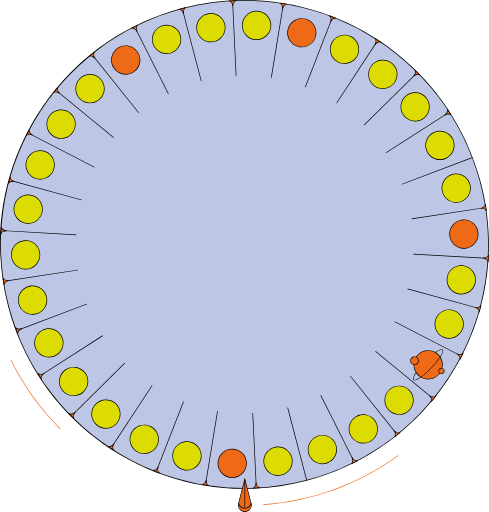
t = 0.00 s
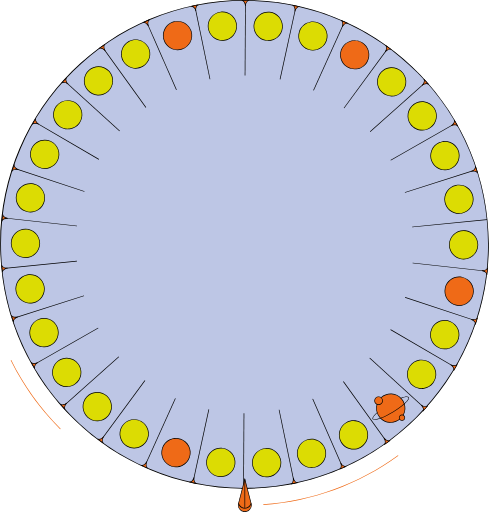
t = 1.67 s
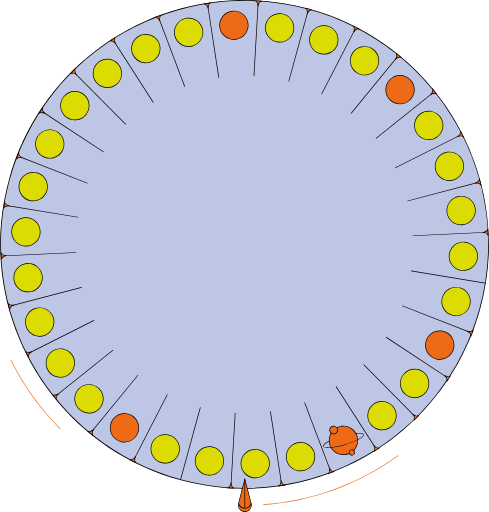
t = 3.33 s
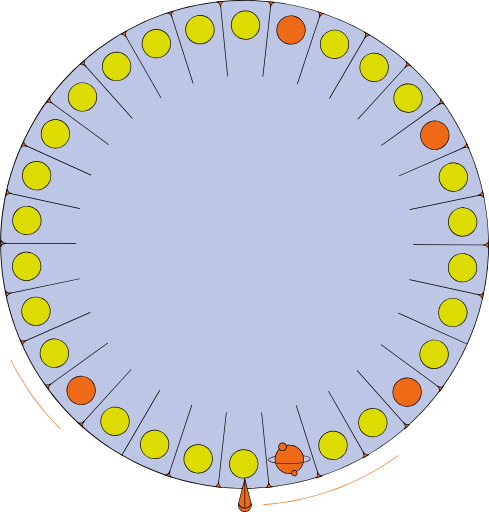
t = 5.00 s
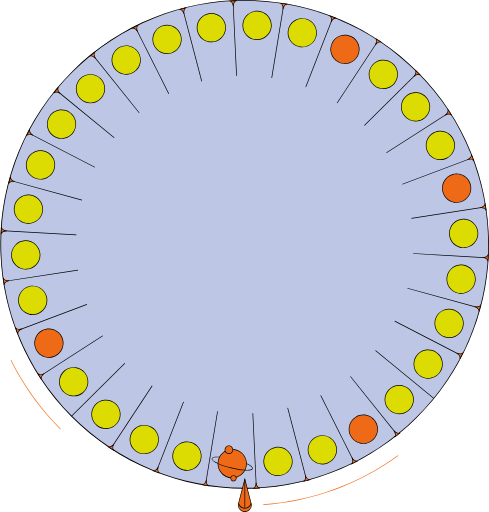
t = 6.67 s
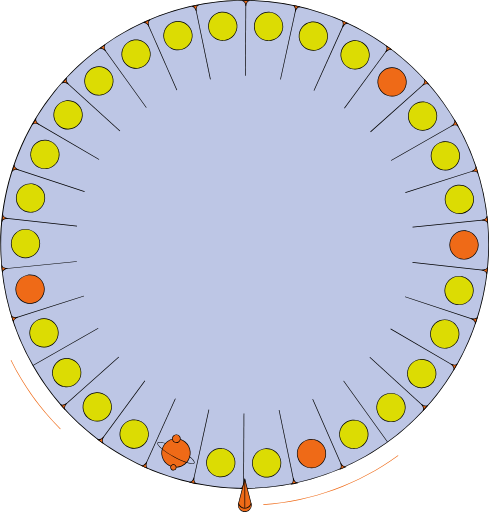
t = 8.33 s

The animated SVG that drew these frames (rendered in a browser with its animation timeline set to each time). Animation: 1 SMIL element (animateTransform=1); frames cover the first 8.33 s, repeats indefinitely.

<?xml version="1.0" encoding="UTF-8"?>
<svg id="Layer_2" data-name="Layer 2" xmlns="http://www.w3.org/2000/svg" viewBox="0 0 719.64 753.76">
  <defs>
    <style>
      .cls-1 {
        fill: #ef6a17;
      }

      .cls-2 {
        fill: #bdc6e5;
      }

      .cls-3 {
        fill: #dcdc03;
      }
    </style>
  </defs>
  <g id="Layer_1-2" data-name="Layer 1">
    <g id="anim-roulette">
      <g>
        <path class="cls-1" d="m360.3,710.91c0,2.71,1.84,8.11,5.44,8.11h-10.88c3.6,0,5.44-5.39,5.44-8.11"/>
        <path d="m365.74,719.52h-10.88v-1c3.19,0,4.94-5.02,4.94-7.61h1c0,2.58,1.74,7.61,4.94,7.61v1Zm-8.21-1h5.53c-1.32-1.07-2.24-2.84-2.77-4.57-.52,1.73-1.45,3.5-2.77,4.57Z"/>
      </g>
      <g id="rot-grup">
        <g>
          <path class="cls-2" d="m450.93,707.16c-46.89,12.3-94.79,15.05-142.37,8.17-45.95-6.64-89.67-21.94-129.94-45.48-40.27-23.53-75.06-54.11-103.41-90.88-29.35-38.07-50.46-81.15-62.77-128.05C.14,404.03-2.61,356.13,4.27,308.56c6.64-45.95,21.94-89.67,45.48-129.94,23.53-40.27,54.11-75.06,90.88-103.41,38.07-29.35,81.15-50.47,128.05-62.77C315.57.14,363.47-2.61,411.04,4.27c45.95,6.64,89.67,21.94,129.94,45.48,40.27,23.53,75.06,54.11,103.41,90.88,29.35,38.07,50.46,81.15,62.77,128.05,12.3,46.89,15.05,94.79,8.17,142.37-6.64,45.95-21.94,89.67-45.48,129.94-23.53,40.27-54.11,75.06-90.88,103.41-38.07,29.35-81.15,50.47-128.05,62.77Z"/>
          <path d="m268.83,13.02C315.64.74,363.46-2,410.96,4.86c45.88,6.63,89.52,21.91,129.72,45.4,40.2,23.49,74.94,54.02,103.23,90.73,29.3,38.01,50.38,81.02,62.66,127.83,12.28,46.82,15.03,94.63,8.16,142.13-6.63,45.88-21.91,89.52-45.4,129.72-23.49,40.2-54.02,74.94-90.73,103.23-38.01,29.3-81.02,50.38-127.83,62.66-46.81,12.28-94.63,15.03-142.13,8.16-45.88-6.63-89.52-21.91-129.72-45.4-40.2-23.49-74.94-54.02-103.23-90.73-29.3-38.01-50.38-81.02-62.66-127.83C.74,403.96-2,356.14,4.86,308.64c6.63-45.88,21.91-89.52,45.4-129.72,23.49-40.2,54.02-74.94,90.73-103.23,38.01-29.3,81.02-50.38,127.83-62.66m-.3-1.16C76.36,62.27-38.55,258.92,11.86,451.08c50.41,192.16,247.06,307.07,439.22,256.66,192.16-50.41,307.07-247.06,256.66-439.22C657.33,76.36,460.68-38.55,268.52,11.86h0Z"/>
        </g>
        <g>
          <line class="cls-1" x1="451.45" y1="707.17" x2="423.36" y2="600.11"/>
          <rect x="436.9" y="598.3" width="1" height="110.68" transform="translate(-151.55 132.39) rotate(-14.7)"/>
        </g>
        <g>
          <line class="cls-1" x1="521.68" y1="680.63" x2="471.95" y2="581.75"/>
          <rect x="496.32" y="575.85" width="1" height="110.68" transform="translate(-230.63 290.53) rotate(-26.7)"/>
        </g>
        <g>
          <line class="cls-1" x1="584.87" y1="640.06" x2="515.66" y2="553.68"/>
          <rect x="549.76" y="541.53" width="1" height="110.68" transform="translate(-252.37 475.1) rotate(-38.7)"/>
        </g>
        <g>
          <line class="cls-1" x1="638.24" y1="587.25" x2="552.59" y2="517.15"/>
          <rect x="594.91" y="496.86" width="1" height="110.68" transform="translate(-209.03 663.19) rotate(-50.7)"/>
        </g>
        <g>
          <line class="cls-1" x1="679.46" y1="524.5" x2="581.1" y2="473.73"/>
          <rect x="629.78" y="443.77" width="1" height="110.68" transform="translate(-102.32 830.27) rotate(-62.7)"/>
        </g>
        <g>
          <line class="cls-1" x1="706.73" y1="454.54" x2="599.97" y2="425.34"/>
          <rect x="652.85" y="384.6" width="1" height="110.68" transform="translate(56.6 954.05) rotate(-74.7)"/>
        </g>
        <g>
          <line class="cls-1" x1="718.87" y1="380.45" x2="608.37" y2="374.07"/>
          <rect x="663.12" y="321.92" width="1" height="110.68" transform="translate(248.78 1018.06) rotate(-86.7)"/>
        </g>
        <g>
          <line class="cls-1" x1="715.33" y1="305.45" x2="605.92" y2="322.19"/>
          <rect x="605.28" y="313.32" width="110.68" height="1" transform="translate(-39.87 103.54) rotate(-8.7)"/>
        </g>
        <g>
          <line class="cls-1" x1="24.34" y1="486.72" x2="127.88" y2="447.6"/>
          <rect x="20.77" y="466.66" width="110.68" height="1" transform="translate(-160.21 57.06) rotate(-20.7)"/>
        </g>
        <g>
          <line class="cls-1" x1="5.2" y1="414.21" x2="114.61" y2="397.47"/>
          <rect x="4.56" y="405.34" width="110.68" height="1" transform="translate(-60.7 13.73) rotate(-8.7)"/>
        </g>
        <g>
          <line class="cls-1" x1="1.55" y1="339.31" x2="112.05" y2="345.68"/>
          <rect x="56.3" y="287.16" width="1" height="110.68" transform="translate(-288.4 379.49) rotate(-86.7)"/>
        </g>
        <g>
          <line class="cls-1" x1="13.56" y1="265.29" x2="120.32" y2="294.49"/>
          <rect x="66.44" y="224.55" width="1" height="110.68" transform="translate(-220.69 270.6) rotate(-74.7)"/>
        </g>
        <g>
          <line class="cls-1" x1="40.69" y1="195.38" x2="139.05" y2="246.14"/>
          <rect x="89.37" y="165.42" width="1" height="110.68" transform="translate(-147.52 199.37) rotate(-62.7)"/>
        </g>
        <g>
          <line class="cls-1" x1="81.77" y1="132.64" x2="167.42" y2="202.74"/>
          <rect x="124.1" y="112.35" width="1" height="110.68" transform="translate(-84.09 157.89) rotate(-50.7)"/>
        </g>
        <g>
          <line class="cls-1" x1="134.99" y1="79.81" x2="204.2" y2="166.19"/>
          <rect x="169.09" y="67.66" width="1" height="110.68" transform="translate(-39.67 133.04) rotate(-38.7)"/>
        </g>
        <g>
          <line class="cls-1" x1="198.04" y1="39.2" x2="247.77" y2="138.08"/>
          <rect x="222.4" y="33.3" width="1" height="110.68" transform="translate(-16.06 109.61) rotate(-26.7)"/>
        </g>
        <g>
          <line class="cls-1" x1="268.15" y1="12.59" x2="296.23" y2="119.65"/>
          <rect x="281.69" y="10.77" width="1" height="110.68" transform="translate(-7.54 73.77) rotate(-14.7)"/>
        </g>
        <g>
          <line class="cls-1" x1="342.26" y1="1.13" x2="347.47" y2="111.69"/>
          <rect x="344.36" y="1.07" width="1" height="110.68" transform="translate(-2.27 16.31) rotate(-2.7)"/>
        </g>
        <g>
          <line class="cls-1" x1="417.13" y1="5.33" x2="399.24" y2="114.56"/>
          <rect x="352.84" y="59.45" width="110.68" height="1" transform="translate(283.06 453.08) rotate(-80.7)"/>
        </g>
        <g>
          <line class="cls-1" x1="489.49" y1="25.01" x2="449.29" y2="128.13"/>
          <rect x="414.05" y="76.07" width="110.68" height="1" transform="translate(227.54 486.08) rotate(-68.7)"/>
        </g>
        <g>
          <line class="cls-1" x1="556.18" y1="59.3" x2="495.41" y2="151.81"/>
          <rect x="470.46" y="105.06" width="110.68" height="1" transform="translate(148.9 487.07) rotate(-56.7)"/>
        </g>
        <g>
          <line class="cls-1" x1="614.28" y1="106.71" x2="535.61" y2="184.57"/>
          <rect x="519.61" y="145.14" width="110.68" height="1" transform="translate(63.83 446.53) rotate(-44.7)"/>
        </g>
        <g>
          <line class="cls-1" x1="661.26" y1="165.17" x2="568.12" y2="224.96"/>
          <rect x="559.35" y="194.56" width="110.68" height="1" transform="translate(-7.96 363) rotate(-32.7)"/>
        </g>
        <g>
          <line class="cls-1" x1="695.06" y1="232.11" x2="591.52" y2="271.23"/>
          <rect x="587.95" y="251.17" width="110.68" height="1" transform="translate(-47.43 243.63) rotate(-20.7)"/>
        </g>
        <g>
          <line class="cls-1" x1="58.08" y1="553.8" x2="151.22" y2="494"/>
          <rect x="49.31" y="523.4" width="110.68" height="1" transform="translate(-266.28 139.4) rotate(-32.67)"/>
        </g>
        <g>
          <line class="cls-1" x1="105.02" y1="612.39" x2="183.69" y2="534.54"/>
          <rect x="89.02" y="572.97" width="110.68" height="1" transform="translate(-361.75 267.59) rotate(-44.72)"/>
        </g>
        <g>
          <line class="cls-1" x1="163.12" y1="659.95" x2="223.89" y2="567.44"/>
          <rect x="138.17" y="613.2" width="110.68" height="1" transform="translate(-425.75 438.81) rotate(-56.73)"/>
        </g>
        <g>
          <line class="cls-1" x1="229.84" y1="694.39" x2="270.05" y2="591.27"/>
          <rect x="194.61" y="642.33" width="110.68" height="1" transform="translate(-439.76 641.96) rotate(-68.68)"/>
        </g>
        <g>
          <line class="cls-1" x1="302.27" y1="714.2" x2="320.15" y2="604.97"/>
          <rect x="255.87" y="659.09" width="110.68" height="1" transform="translate(-389.95 860.29) rotate(-80.71)"/>
        </g>
        <g>
          <line class="cls-1" x1="377.23" y1="718.52" x2="372.01" y2="607.96"/>
          <rect x="374.12" y="607.9" width="1" height="110.68" transform="translate(-31.43 18.76) rotate(-2.75)"/>
        </g>
        <g>
          <circle class="cls-3" cx="474.44" cy="661.8" r="21"/>
          <path d="m479.85,682.61c-4.74,1.24-9.73.83-14.26-1.21-5.23-2.36-9.23-6.62-11.26-12-2.03-5.37-1.85-11.21.52-16.45s6.62-9.23,12-11.26c5.37-2.04,11.21-1.85,16.45.52,5.23,2.36,9.23,6.62,11.26,12h0c2.03,5.37,1.85,11.21-.52,16.45s-6.62,9.23-12,11.26c-.72.27-1.45.5-2.18.7Zm-10.58-40.65c-.7.18-1.39.41-2.08.66-5.12,1.94-9.18,5.75-11.44,10.74-2.25,4.99-2.43,10.56-.49,15.68,1.94,5.12,5.75,9.18,10.74,11.44s10.56,2.43,15.68.49c10.57-4,15.92-15.85,11.93-26.42h0c-1.94-5.12-5.75-9.18-10.74-11.44-4.32-1.95-9.08-2.34-13.6-1.16Z"/>
        </g>
        <g>
          <circle class="cls-3" cx="534.74" cy="631.47" r="21"/>
          <path d="m540.17,652.29c-3.24.85-6.65.93-10.02.19-5.61-1.22-10.41-4.56-13.51-9.39-3.1-4.83-4.14-10.58-2.91-16.19,1.22-5.61,4.56-10.41,9.39-13.51,4.83-3.1,10.58-4.14,16.19-2.91,5.61,1.22,10.41,4.56,13.51,9.39,6.4,9.98,3.5,23.3-6.48,29.71-1.93,1.24-4.02,2.15-6.18,2.72Zm-10.62-40.66c-2.06.54-4.05,1.41-5.89,2.59-4.61,2.96-7.79,7.53-8.95,12.88s-.18,10.83,2.78,15.44c2.96,4.61,7.53,7.79,12.88,8.95,5.35,1.17,10.83.18,15.44-2.78,4.61-2.96,7.79-7.53,8.95-12.88,1.17-5.35.18-10.83-2.78-15.44-2.96-4.61-7.53-7.79-12.88-8.95-3.21-.7-6.46-.62-9.55.19Z"/>
        </g>
        <g>
          <circle class="cls-3" cx="587.42" cy="589.27" r="21"/>
          <path d="m592.91,610.05c-7.19,1.89-15.18,0-20.77-5.66-4.04-4.08-6.25-9.49-6.22-15.24.03-5.74,2.29-11.13,6.38-15.17,8.43-8.34,22.07-8.27,30.41.16,4.04,4.08,6.25,9.49,6.22,15.24-.03,5.74-2.29,11.13-6.38,15.17-2.77,2.74-6.11,4.58-9.63,5.5Zm-10.72-40.6c-3.36.88-6.54,2.63-9.19,5.24-3.89,3.85-6.05,8.99-6.08,14.46-.03,5.48,2.08,10.63,5.93,14.53,7.95,8.03,20.96,8.1,28.99.15,3.89-3.85,6.05-8.99,6.08-14.46.03-5.48-2.08-10.63-5.93-14.53h0c-5.34-5.39-12.95-7.2-19.81-5.4Z"/>
        </g>
        <g>
          <circle class="cls-1" cx="630.17" cy="537.04" r="21"/>
          <path d="m635.65,557.83c-.37.1-.74.19-1.12.26-5.62,1.16-11.36.07-16.16-3.08s-8.08-7.99-9.25-13.61c-1.16-5.62-.07-11.36,3.08-16.16,3.15-4.8,7.99-8.09,13.61-9.25,5.62-1.16,11.36-.07,16.16,3.08s8.08,7.99,9.25,13.61c1.16,5.62.07,11.36-3.08,16.16-2.94,4.48-7.34,7.64-12.49,8.99Zm-10.71-40.61c-4.9,1.29-9.1,4.3-11.91,8.57-3.01,4.58-4.05,10.05-2.94,15.41s4.24,9.97,8.82,12.98c4.58,3.01,10.05,4.05,15.41,2.94,5.37-1.12,9.97-4.24,12.98-8.82,3.01-4.58,4.05-10.05,2.94-15.41s-4.24-9.97-8.82-12.98h0c-4.58-3.01-10.05-4.05-15.41-2.94-.36.08-.72.16-1.07.25Z"/>
        </g>
        <g>
          <circle class="cls-3" cx="661.13" cy="477.06" r="21"/>
          <path d="m666.54,497.87c-4.36,1.14-8.95.89-13.22-.78-5.35-2.09-9.57-6.13-11.88-11.39-2.31-5.26-2.43-11.1-.34-16.45,2.09-5.35,6.13-9.57,11.39-11.88,5.26-2.31,11.1-2.43,16.45-.34h0c5.35,2.09,9.57,6.13,11.88,11.39,2.31,5.26,2.43,11.1.34,16.45-2.09,5.35-6.13,9.57-11.39,11.88-1.06.46-2.13.84-3.23,1.13Zm-10.57-40.66c-1.04.27-2.07.63-3.08,1.07-5.01,2.2-8.87,6.22-10.86,11.32-1.99,5.1-1.87,10.67.33,15.69,2.2,5.01,6.22,8.87,11.32,10.86,5.1,1.99,10.67,1.87,15.69-.33,5.01-2.2,8.87-6.22,10.86-11.32,1.99-5.1,1.87-10.67-.33-15.69-2.2-5.01-6.22-8.87-11.32-10.86h0c-4.08-1.59-8.46-1.83-12.61-.75Z"/>
        </g>
        <g>
          <circle class="cls-3" cx="678.94" cy="411.95" r="21"/>
          <path d="m684.37,432.75c-2.82.74-5.84.91-8.9.41-11.7-1.92-19.66-12.99-17.74-24.69,1.92-11.7,12.99-19.66,24.69-17.74,5.67.93,10.63,4.01,13.98,8.67,3.35,4.66,4.69,10.35,3.76,16.02-1.41,8.64-7.83,15.24-15.79,17.33Zm-10.6-40.64c-7.6,1.99-13.71,8.29-15.06,16.52-1.83,11.16,5.76,21.72,16.92,23.54,11.16,1.83,21.72-5.76,23.54-16.92.88-5.4-.39-10.83-3.58-15.28-3.2-4.45-7.93-7.38-13.33-8.27h0c-2.92-.48-5.8-.31-8.49.39Z"/>
        </g>
        <g>
          <circle class="cls-1" cx="682.83" cy="344.56" r="21"/>
          <path d="m688.33,365.35c-1.45.38-2.95.61-4.49.68-11.84.56-21.93-8.62-22.49-20.46-.56-11.84,8.62-21.93,20.46-22.49,5.74-.27,11.23,1.71,15.48,5.57,4.25,3.87,6.74,9.15,7.01,14.89.27,5.74-1.71,11.24-5.57,15.48-2.83,3.11-6.43,5.28-10.4,6.32Zm-10.71-40.62c-9.16,2.4-15.73,10.97-15.27,20.79.53,11.29,10.15,20.04,21.44,19.51,5.47-.26,10.51-2.63,14.2-6.68,3.69-4.05,5.57-9.29,5.31-14.76-.26-5.47-2.63-10.51-6.68-14.2-4.05-3.69-9.29-5.57-14.76-5.31h0c-1.46.07-2.88.29-4.24.65Z"/>
        </g>
        <g>
          <circle class="cls-3" cx="71.86" cy="504.84" r="21"/>
          <path d="m77.28,525.66c-3.98,1.04-8.17.92-12.17-.4-5.45-1.8-9.88-5.62-12.46-10.75-5.33-10.59-1.04-23.54,9.55-28.87,10.59-5.32,23.54-1.04,28.87,9.55,2.58,5.13,3.01,10.96,1.21,16.41-1.8,5.45-5.62,9.88-10.75,12.46-1.37.69-2.79,1.23-4.25,1.61Zm-10.61-40.65c-1.36.36-2.71.86-4.01,1.52-10.1,5.08-14.18,17.43-9.1,27.53,2.46,4.89,6.68,8.53,11.88,10.25,5.2,1.72,10.75,1.31,15.65-1.15h0c4.89-2.46,8.53-6.68,10.25-11.88,1.72-5.2,1.31-10.76-1.15-15.65-4.42-8.79-14.35-13.02-23.51-10.62Z"/>
        </g>
        <g>
          <circle class="cls-3" cx="47.91" cy="441.82" r="21"/>
          <path d="m48.88,463.31c-4.11.19-8.18-.8-11.82-2.92-4.96-2.9-8.49-7.55-9.95-13.11-3.01-11.47,3.87-23.24,15.34-26.25,11.47-3,23.24,3.87,26.25,15.34,1.46,5.55.66,11.34-2.23,16.3-2.9,4.96-7.55,8.49-13.11,9.95-1.49.39-2.99.62-4.49.69Zm-1.93-41.97c-1.41.07-2.83.28-4.24.65-10.93,2.87-17.5,14.1-14.63,25.03,1.39,5.3,4.76,9.73,9.49,12.5,4.73,2.76,10.25,3.52,15.54,2.13h0c5.3-1.39,9.73-4.76,12.5-9.49,2.76-4.73,3.52-10.25,2.13-15.55-2.5-9.52-11.33-15.72-20.79-15.28Z"/>
        </g>
        <g>
          <circle class="cls-3" cx="37.59" cy="375.19" r="21"/>
          <path d="m34.08,396.41c-4.06-.66-7.84-2.48-10.95-5.32-4.25-3.87-6.74-9.15-7.01-14.89-.56-11.84,8.62-21.93,20.46-22.49,11.84-.55,21.93,8.62,22.49,20.46.27,5.74-1.71,11.23-5.57,15.48-3.87,4.25-9.15,6.74-14.89,7.01-1.53.07-3.05-.02-4.53-.26Zm6.84-41.45c-1.39-.23-2.82-.31-4.28-.25-11.29.53-20.04,10.15-19.51,21.44.26,5.47,2.63,10.51,6.68,14.2,4.05,3.68,9.29,5.57,14.76,5.31h0c5.47-.26,10.51-2.63,14.2-6.68,3.69-4.05,5.57-9.29,5.31-14.76-.46-9.83-7.81-17.74-17.16-19.27Z"/>
        </g>
        <g>
          <circle class="cls-3" cx="41.35" cy="307.88" r="21"/>
          <path d="m33.5,327.9c-3.83-1.49-7.15-4.06-9.61-7.48-3.35-4.66-4.69-10.35-3.76-16.02,1.92-11.7,12.99-19.66,24.69-17.74,11.7,1.92,19.66,12.99,17.74,24.69-.93,5.67-4.01,10.63-8.67,13.99-4.66,3.35-10.35,4.69-16.02,3.76-1.52-.25-2.98-.65-4.38-1.19Zm15.31-39.12c-1.31-.51-2.69-.89-4.14-1.13-11.15-1.83-21.72,5.76-23.54,16.92-.88,5.4.39,10.83,3.58,15.28,3.2,4.45,7.93,7.38,13.34,8.27h0c5.4.88,10.83-.39,15.28-3.58,4.45-3.19,7.38-7.93,8.27-13.34,1.59-9.71-3.96-18.97-12.78-22.41Z"/>
        </g>
        <g>
          <circle class="cls-3" cx="59.02" cy="242.82" r="21"/>
          <path d="m47.18,260.77c-3.44-2.26-6.15-5.46-7.84-9.31-2.31-5.26-2.43-11.1-.34-16.45,4.31-11.04,16.8-16.53,27.84-12.22,11.04,4.31,16.53,16.8,12.22,27.84-2.09,5.35-6.13,9.57-11.39,11.88-5.26,2.31-11.1,2.43-16.45.34-1.43-.56-2.78-1.26-4.04-2.08Zm23.1-35.09c-1.18-.77-2.45-1.44-3.81-1.97-10.53-4.11-22.44,1.12-26.55,11.65-1.99,5.1-1.87,10.67.33,15.69,2.2,5.01,6.22,8.87,11.32,10.86h0c5.1,1.99,10.67,1.87,15.69-.33,5.01-2.2,8.87-6.22,10.86-11.32,3.57-9.17.07-19.38-7.84-24.58Z"/>
        </g>
        <g>
          <circle class="cls-3" cx="89.84" cy="182.85" r="21"/>
          <path d="m74.52,197.95c-2.89-2.92-4.88-6.62-5.74-10.74-1.16-5.62-.07-11.36,3.08-16.16,6.51-9.91,19.87-12.67,29.77-6.17,9.9,6.51,12.67,19.87,6.17,29.77-3.15,4.8-7.99,8.08-13.61,9.25-5.62,1.16-11.36.07-16.16-3.08-1.28-.84-2.46-1.81-3.51-2.87Zm29.89-29.51c-.99-1-2.1-1.91-3.32-2.72-9.45-6.21-22.18-3.57-28.39,5.88-3.01,4.58-4.05,10.05-2.94,15.41,1.11,5.36,4.24,9.97,8.82,12.98h0c4.58,3.01,10.05,4.05,15.41,2.94,5.36-1.11,9.97-4.24,12.98-8.82,5.4-8.22,4.1-18.94-2.56-25.67Z"/>
        </g>
        <g>
          <circle class="cls-3" cx="132.44" cy="130.6" r="21"/>
          <path d="m114.32,142.19c-2.22-3.46-3.4-7.49-3.38-11.69.03-5.74,2.3-11.13,6.38-15.17,8.43-8.34,22.07-8.27,30.4.16,8.33,8.43,8.27,22.07-.16,30.41-4.08,4.04-9.49,6.25-15.24,6.22-5.74-.03-11.13-2.3-15.17-6.38-1.08-1.09-2.03-2.28-2.84-3.54Zm35.38-22.65c-.76-1.19-1.65-2.31-2.68-3.35-7.95-8.03-20.96-8.1-28.99-.15-3.89,3.85-6.05,8.99-6.08,14.46-.03,5.47,2.08,10.63,5.93,14.53h0c3.85,3.89,8.99,6.05,14.46,6.08,5.48.03,10.63-2.08,14.53-5.93,6.99-6.92,7.95-17.67,2.84-25.64Z"/>
        </g>
        <g>
          <circle class="cls-1" cx="184.98" cy="88.35" r="21"/>
          <path d="m164.85,95.91c-1.45-3.85-1.77-8.03-.87-12.14,1.22-5.61,4.56-10.41,9.39-13.51,9.98-6.4,23.3-3.5,29.71,6.48,6.4,9.98,3.5,23.3-6.48,29.71-4.83,3.1-10.58,4.14-16.2,2.91-5.61-1.22-10.41-4.56-13.51-9.39-.83-1.29-1.51-2.65-2.04-4.05Zm39.31-14.8c-.5-1.32-1.14-2.6-1.93-3.83-6.11-9.51-18.81-12.28-28.33-6.18-4.61,2.96-7.79,7.53-8.95,12.88-1.17,5.35-.18,10.83,2.78,15.44h0c2.96,4.61,7.53,7.79,12.88,8.95,5.35,1.17,10.83.18,15.44-2.78,8.28-5.32,11.45-15.64,8.1-24.49Z"/>
        </g>
        <g>
          <circle class="cls-3" cx="245.15" cy="57.95" r="21"/>
          <path d="m223.89,61.16c-.62-4.06-.06-8.22,1.67-12.06,2.36-5.23,6.62-9.23,12-11.26,11.09-4.19,23.52,1.42,27.71,12.51,4.18,11.09-1.42,23.52-12.51,27.71-5.37,2.03-11.21,1.85-16.45-.52-5.23-2.36-9.23-6.62-11.26-12-.54-1.44-.93-2.91-1.15-4.39Zm41.53-6.31c-.21-1.39-.57-2.78-1.09-4.15-3.99-10.57-15.85-15.93-26.42-11.93-5.12,1.94-9.18,5.75-11.44,10.74-2.25,4.99-2.43,10.56-.49,15.68h0c1.94,5.12,5.75,9.18,10.74,11.44,4.99,2.25,10.56,2.43,15.68.49,9.2-3.48,14.45-12.91,13.02-22.27Z"/>
        </g>
        <g>
          <circle class="cls-3" cx="310.34" cy="40.72" r="21"/>
          <path d="m288.87,39.44c.24-4.1,1.65-8.06,4.14-11.45,3.4-4.63,8.4-7.66,14.08-8.52,11.72-1.79,22.71,6.28,24.5,18,1.79,11.72-6.28,22.71-18,24.5-5.68.87-11.35-.53-15.98-3.93-4.63-3.4-7.66-8.4-8.52-14.08-.23-1.52-.3-3.04-.22-4.53Zm41.94,2.47c.08-1.41.02-2.84-.2-4.29-1.71-11.17-12.19-18.87-23.37-17.16-5.41.83-10.18,3.71-13.42,8.13-3.24,4.41-4.57,9.82-3.74,15.24h0c.83,5.41,3.71,10.18,8.13,13.42,4.41,3.24,9.82,4.57,15.24,3.74,9.73-1.49,16.82-9.63,17.37-19.08Z"/>
        </g>
        <g>
          <circle class="cls-3" cx="377.67" cy="37.42" r="21"/>
          <path d="m356.94,31.71c1.08-3.96,3.29-7.54,6.43-10.34,4.29-3.82,9.81-5.74,15.54-5.41,11.83.68,20.91,10.87,20.23,22.7-.69,11.83-10.87,20.91-22.7,20.23-5.73-.33-10.99-2.87-14.81-7.16-3.82-4.29-5.74-9.81-5.41-15.54.09-1.53.33-3.03.73-4.48Zm40.51,11.13c.37-1.36.61-2.77.69-4.23.65-11.28-8-20.99-19.29-21.65-5.47-.32-10.73,1.52-14.82,5.16-4.09,3.64-6.51,8.66-6.83,14.13h0c-.32,5.47,1.52,10.73,5.16,14.82,3.64,4.09,8.66,6.51,14.13,6.83,9.82.57,18.46-5.92,20.95-15.05Z"/>
        </g>
        <g>
          <circle class="cls-1" cx="444.23" cy="48.2" r="21"/>
          <path d="m425.13,38.29c1.89-3.65,4.78-6.69,8.44-8.77,4.99-2.85,10.79-3.58,16.33-2.06,11.43,3.13,18.19,14.98,15.06,26.41-3.13,11.43-14.98,18.19-26.41,15.06-5.54-1.52-10.16-5.1-13-10.09-2.85-4.99-3.58-10.79-2.06-16.33.41-1.48.96-2.9,1.65-4.23Zm37.31,19.31c.65-1.25,1.17-2.59,1.56-4,2.98-10.9-3.46-22.2-14.36-25.18-5.28-1.44-10.81-.75-15.57,1.97-4.76,2.71-8.17,7.12-9.62,12.4h0c-1.44,5.28-.75,10.81,1.97,15.57,2.71,4.76,7.12,8.17,12.4,9.62,9.49,2.6,19.28-1.95,23.63-10.37Z"/>
        </g>
        <g>
          <circle class="cls-3" cx="507.08" cy="72.57" r="21"/>
          <path d="m490.47,58.92c2.6-3.18,6.07-5.55,10.08-6.83,5.47-1.75,11.29-1.26,16.4,1.38,10.53,5.44,14.68,18.43,9.24,28.97-5.44,10.53-18.43,14.68-28.97,9.24-5.1-2.63-8.87-7.1-10.62-12.57-1.75-5.47-1.26-11.29,1.38-16.4.7-1.36,1.54-2.63,2.49-3.8Zm32.48,26.65c.89-1.09,1.68-2.29,2.35-3.59,5.18-10.04,1.23-22.43-8.81-27.62-4.87-2.51-10.42-2.98-15.63-1.31-5.22,1.66-9.47,5.26-11.98,10.13h0c-2.51,4.87-2.98,10.42-1.31,15.63,1.66,5.22,5.26,9.47,10.13,11.98,8.74,4.51,19.27,2.1,25.26-5.23Z"/>
        </g>
        <g>
          <circle class="cls-3" cx="563.5" cy="109.48" r="21"/>
          <path d="m550.09,92.67c3.21-2.57,7.09-4.16,11.28-4.58,5.71-.57,11.31,1.12,15.75,4.76,9.17,7.51,10.53,21.08,3.02,30.26-7.51,9.17-21.08,10.53-30.26,3.02-4.44-3.64-7.21-8.79-7.78-14.5-.57-5.71,1.12-11.31,4.76-15.75.97-1.19,2.05-2.26,3.22-3.2Zm26.23,32.82c1.1-.88,2.12-1.89,3.05-3.02,7.16-8.75,5.87-21.69-2.88-28.85-4.24-3.47-9.57-5.08-15.02-4.54-5.45.54-10.36,3.18-13.83,7.41h0c-3.47,4.24-5.08,9.57-4.54,15.02.54,5.45,3.18,10.36,7.41,13.83,7.61,6.23,18.41,6.06,25.8.14Z"/>
        </g>
        <g>
          <circle class="cls-3" cx="611.01" cy="157.32" r="21"/>
          <path d="m601.39,138.08c3.67-1.85,7.8-2.6,11.98-2.14,5.71.63,10.83,3.45,14.42,7.93,7.41,9.25,5.92,22.81-3.34,30.22-9.25,7.41-22.81,5.92-30.22-3.34-3.59-4.48-5.22-10.09-4.59-15.8.63-5.71,3.45-10.83,7.93-14.42,1.2-.96,2.48-1.78,3.82-2.45Zm18.83,37.55c1.26-.63,2.47-1.4,3.61-2.32,8.82-7.07,10.25-19.99,3.18-28.82-3.42-4.27-8.31-6.96-13.75-7.56-5.44-.6-10.79.95-15.07,4.38h0c-4.27,3.42-6.96,8.31-7.56,13.75-.6,5.44.95,10.79,4.38,15.07,6.15,7.68,16.75,9.75,25.21,5.5Z"/>
        </g>
        <g>
          <circle class="cls-3" cx="647.54" cy="213.99" r="21"/>
          <path d="m642.12,193.17c3.98-1.04,8.17-.92,12.17.4,5.45,1.8,9.88,5.62,12.46,10.75,5.33,10.59,1.04,23.54-9.55,28.87-10.59,5.32-23.54,1.04-28.87-9.55-2.58-5.13-3.01-10.96-1.21-16.41,1.8-5.45,5.62-9.88,10.75-12.46,1.37-.69,2.79-1.23,4.25-1.61Zm10.61,40.65c1.36-.36,2.71-.86,4.01-1.52,10.1-5.08,14.18-17.43,9.1-27.53-2.46-4.89-6.68-8.53-11.88-10.25-5.2-1.72-10.75-1.31-15.65,1.15h0c-4.89,2.46-8.53,6.68-10.25,11.88-1.72,5.2-1.31,10.76,1.15,15.65,4.42,8.79,14.35,13.02,23.51,10.62Z"/>
        </g>
        <g>
          <circle class="cls-3" cx="671.48" cy="277.01" r="21"/>
          <path d="m670.51,255.52c4.11-.19,8.18.8,11.82,2.92,4.96,2.9,8.49,7.55,9.95,13.11,3.01,11.47-3.87,23.24-15.34,26.25-11.47,3-23.24-3.87-26.25-15.34-1.46-5.55-.66-11.34,2.23-16.3,2.9-4.96,7.55-8.49,13.11-9.95,1.49-.39,2.99-.62,4.49-.69Zm1.93,41.97c1.41-.07,2.83-.28,4.24-.65,10.93-2.87,17.5-14.1,14.63-25.03-1.39-5.3-4.76-9.73-9.49-12.5-4.73-2.76-10.25-3.52-15.54-2.13h0c-5.3,1.39-9.73,4.76-12.5,9.49-2.76,4.73-3.52,10.25-2.13,15.55,2.5,9.52,11.33,15.72,20.79,15.28Z"/>
        </g>
        <g>
          <circle class="cls-3" cx="108.33" cy="561.64" r="21"/>
          <path d="m113.81,582.43c-7.97,2.09-16.79-.51-22.27-7.35-3.59-4.48-5.22-10.09-4.59-15.8s3.45-10.83,7.93-14.42c4.48-3.59,10.09-5.22,15.8-4.59,5.71.63,10.83,3.45,14.42,7.93,7.41,9.25,5.92,22.81-3.34,30.22h0c-2.42,1.94-5.13,3.27-7.96,4.01Zm-10.7-40.63c-2.74.72-5.33,2.01-7.61,3.84-4.27,3.42-6.96,8.31-7.56,13.75-.6,5.44.95,10.79,4.38,15.07,7.07,8.82,20,10.25,28.82,3.18h0c8.82-7.07,10.25-19.99,3.18-28.82-3.42-4.27-8.31-6.96-13.75-7.56-2.54-.28-5.06-.09-7.46.54Z"/>
        </g>
        <g>
          <circle class="cls-3" cx="155.8" cy="609.62" r="21"/>
          <path d="m161.29,630.4c-6.44,1.69-13.57.38-19.1-4.14-9.17-7.51-10.53-21.08-3.02-30.26,7.51-9.17,21.08-10.53,30.26-3.02,9.17,7.51,10.53,21.08,3.02,30.26-2.98,3.64-6.92,6.05-11.16,7.16Zm-10.71-40.6c-4.04,1.06-7.79,3.36-10.64,6.83-7.16,8.75-5.87,21.69,2.88,28.85,8.75,7.16,21.69,5.87,28.85-2.88,7.16-8.75,5.87-21.69-2.88-28.85-5.27-4.32-12.07-5.56-18.21-3.95Z"/>
        </g>
        <g>
          <circle class="cls-3" cx="212.22" cy="646.68" r="21"/>
          <path d="m217.65,667.49c-5.14,1.35-10.53.76-15.29-1.7-5.1-2.63-8.88-7.1-10.62-12.57-1.75-5.47-1.26-11.29,1.38-16.4,2.63-5.1,7.1-8.87,12.57-10.62,5.47-1.75,11.29-1.26,16.4,1.38,5.1,2.63,8.88,7.1,10.62,12.57,1.75,5.47,1.26,11.29-1.38,16.4h0c-2.63,5.1-7.1,8.87-12.57,10.62-.37.12-.74.22-1.11.32Zm-10.61-40.64c-.35.09-.7.19-1.06.31-5.22,1.67-9.47,5.26-11.98,10.13-2.51,4.86-2.98,10.42-1.31,15.63,1.66,5.22,5.26,9.47,10.13,11.98s10.42,2.97,15.63,1.31c5.22-1.67,9.47-5.26,11.98-10.13h0c2.51-4.86,2.98-10.42,1.31-15.63s-5.26-9.47-10.13-11.98c-4.54-2.34-9.68-2.91-14.58-1.62Z"/>
        </g>
        <g>
          <circle class="cls-3" cx="275.11" cy="671.2" r="21"/>
          <path d="m280.53,692.02c-3.6.95-7.41.93-11.1-.08-5.54-1.52-10.16-5.1-13-10.09-2.85-4.99-3.58-10.79-2.06-16.33,1.52-5.54,5.1-10.16,10.09-13s10.79-3.58,16.33-2.06c5.54,1.52,10.16,5.1,13,10.09,2.85,4.99,3.58,10.79,2.06,16.33-1.52,5.54-5.1,10.16-10.09,13-1.67.95-3.42,1.66-5.23,2.14Zm-10.6-40.66c-1.72.45-3.4,1.13-4.99,2.04-4.76,2.71-8.17,7.12-9.62,12.4-1.44,5.28-.75,10.81,1.97,15.57,2.71,4.76,7.12,8.17,12.4,9.62,5.28,1.45,10.81.75,15.57-1.97,4.76-2.71,8.17-7.12,9.62-12.4s.75-10.81-1.97-15.57c-2.71-4.76-7.12-8.17-12.4-9.62-3.52-.96-7.15-.97-10.58-.07Z"/>
        </g>
        <g>
          <circle class="cls-1" cx="341.72" cy="682.11" r="21"/>
          <path d="m347.2,702.91c-2.16.57-4.42.8-6.72.66-11.84-.68-20.91-10.87-20.23-22.7.33-5.73,2.87-10.99,7.16-14.82,4.29-3.82,9.81-5.74,15.54-5.41,5.73.33,11,2.87,14.81,7.16,3.82,4.29,5.74,9.81,5.41,15.54-.33,5.73-2.87,11-7.16,14.82-2.57,2.29-5.59,3.9-8.82,4.75Zm-10.71-40.63c-3.09.81-5.96,2.34-8.41,4.53-4.09,3.64-6.51,8.66-6.83,14.13-.32,5.47,1.52,10.73,5.16,14.82,3.64,4.09,8.66,6.51,14.13,6.83,5.47.31,10.73-1.52,14.82-5.16,4.09-3.64,6.51-8.66,6.83-14.13.32-5.47-1.52-10.73-5.16-14.82-3.64-4.09-8.66-6.51-14.13-6.83-2.19-.13-4.35.09-6.41.63Z"/>
        </g>
        <g>
          <circle class="cls-3" cx="409.15" cy="678.93" r="21"/>
          <path d="m414.64,699.72c-.73.19-1.48.35-2.24.46-5.68.87-11.35-.53-15.98-3.92-4.63-3.4-7.66-8.4-8.52-14.08-.87-5.68.53-11.35,3.93-15.98,3.4-4.63,8.4-7.66,14.08-8.52,5.68-.87,11.35.53,15.98,3.92s7.66,8.4,8.52,14.08c.87,5.68-.53,11.35-3.93,15.98-2.94,4.01-7.09,6.81-11.83,8.06Zm-10.74-40.61c-4.52,1.19-8.47,3.86-11.28,7.68-3.24,4.41-4.57,9.82-3.74,15.24.83,5.41,3.71,10.18,8.13,13.42,4.41,3.24,9.82,4.57,15.24,3.74,5.41-.83,10.18-3.71,13.42-8.13,3.24-4.41,4.57-9.83,3.74-15.24h0c-.83-5.41-3.71-10.18-8.13-13.42-4.41-3.24-9.82-4.57-15.24-3.74-.73.11-1.44.26-2.14.44Z"/>
        </g>
        <g>
          <path class="cls-1" d="m518.02,673.35c1.22,2.42,5.29,6.41,8.5,4.8l-9.72,4.89c3.21-1.62,2.43-7.26,1.22-9.68"/>
          <path d="m517.03,683.48l-.45-.89h0c2.85-1.44,2.15-6.71.99-9.01l.89-.45c.54,1.07,1.78,2.64,3.34,3.73,1.18.82,2.91,1.63,4.49.85h0s.45.89.45.89l-9.71,4.88s0,0,0,0Zm2.36-7.42c.31,1.78.28,3.78-.42,5.32l4.92-2.48c-.85-.19-1.74-.6-2.65-1.24-.65-.45-1.28-1.01-1.85-1.61Z"/>
        </g>
        <g>
          <path class="cls-1" d="m579.77,633.71c1.7,2.12,6.5,5.17,9.31,2.93l-8.49,6.8c2.81-2.25.87-7.61-.82-9.73"/>
          <path d="m580.91,643.82l-.63-.78h0c1.38-1.1,1.36-3.02,1.1-4.43-.34-1.88-1.25-3.66-2-4.59l.78-.62c.75.93,2.29,2.21,4.04,2.95,1.32.56,3.19,1,4.56-.1l.63.78s0,0,0,0l-8.48,6.79h0Zm.77-7.74c.31.77.55,1.58.69,2.35.2,1.1.21,2.08.02,2.93l4.28-3.43c-.87,0-1.83-.23-2.85-.66-.72-.31-1.46-.72-2.14-1.19Z"/>
        </g>
        <g>
          <path class="cls-1" d="m631.93,582.09c2.1,1.72,7.44,3.71,9.72.93l-6.89,8.42c2.28-2.78-.73-7.62-2.83-9.34"/>
          <path d="m635.15,591.75l-.77-.63c2.02-2.47-.76-7-2.76-8.64l.63-.77c.93.76,2.7,1.68,4.57,2.05,1.41.27,3.32.31,4.44-1.05h0s.77.63.77.63c0,0,0,0,0,0l-6.89,8.41Zm-.86-7.73c1,1.5,1.79,3.34,1.78,5.03l3.49-4.27c-.85.18-1.83.16-2.93-.05-.77-.15-1.58-.4-2.34-.72Z"/>
        </g>
        <g>
          <path class="cls-1" d="m672.22,520.76c2.41,1.24,8.05,2.08,9.7-1.11l-4.99,9.66c1.65-3.2-2.3-7.31-4.71-8.55"/>
          <path d="m677.37,529.54l-.89-.46h0c.8-1.57,0-3.31-.8-4.49-1.08-1.57-2.63-2.83-3.69-3.38l.46-.89c1.06.55,2.99,1.09,4.89,1.05,1.44-.02,3.32-.38,4.13-1.95h0s.89.45.89.45c0,0,0,0,0,0l-4.99,9.66h0Zm-2.45-7.38c.59.58,1.14,1.21,1.59,1.86.63.92,1.03,1.81,1.21,2.67l2.52-4.88c-.8.35-1.76.54-2.87.56-.79.01-1.63-.06-2.44-.21Z"/>
        </g>
        <g>
          <path class="cls-1" d="m698.88,452.39c2.62.72,8.3.36,9.25-3.11l-2.87,10.49c.95-3.47-3.77-6.67-6.38-7.38"/>
          <path d="m705.74,459.91l-.96-.26c.47-1.7-.68-3.24-1.72-4.23-1.38-1.32-3.16-2.22-4.32-2.54l.26-.96c1.15.32,3.15.44,5.01.01,1.4-.33,3.17-1.07,3.63-2.77l.96.26s0,0,0,0l-2.87,10.49h0Zm-3.93-6.71c.7.44,1.37.95,1.94,1.49.81.77,1.39,1.56,1.74,2.36l1.45-5.29c-.71.51-1.62.88-2.7,1.14-.77.18-1.6.28-2.43.3Z"/>
        </g>
        <g>
          <path class="cls-1" d="m710.73,379.98c2.71.16,8.2-1.37,8.4-4.96l-.63,10.86c.21-3.59-5.07-5.74-7.78-5.9"/>
          <path d="m719.01,385.9l-1-.06c.1-1.76-1.34-3.03-2.56-3.78-1.62-1-3.55-1.52-4.75-1.59l.06-1c2.58.15,7.69-1.3,7.88-4.49l1,.06-.63,10.86h0Zm-5.24-5.75c.78.28,1.54.65,2.21,1.06.95.58,1.68,1.24,2.19,1.94l.32-5.5c-1.14,1.25-2.95,2.09-4.72,2.5Z"/>
        </g>
        <g>
          <path class="cls-1" d="m707.28,306.68c2.68-.41,7.73-3.05,7.19-6.6l1.65,10.75c-.54-3.56-6.15-4.56-8.83-4.15"/>
          <path d="m716.61,310.75l-.99.15c-.27-1.74-1.94-2.68-3.29-3.17-1.8-.64-3.79-.74-4.97-.56l-.15-.99c2.55-.39,7.25-2.87,6.77-6.03l.99-.15,1.64,10.75Zm-6.33-4.53c.82.12,1.64.31,2.38.58,1.05.37,1.9.86,2.55,1.45l-.83-5.45c-.86,1.46-2.47,2.65-4.1,3.42Z"/>
        </g>
        <g>
          <path class="cls-1" d="m31.96,483.84c-2.54.96-6.93,4.59-5.66,7.95l-3.84-10.17c1.27,3.37,6.97,3.18,9.5,2.22"/>
          <path d="m25.83,491.97l-3.84-10.17.93-.35c1.13,2.99,6.45,2.85,8.86,1.93l.35.94c-1.12.42-2.81,1.49-4.06,2.93-.94,1.09-1.93,2.73-1.31,4.37l-.93.35Zm-1.96-8.03l1.95,5.15c.27-.83.78-1.67,1.51-2.51.52-.59,1.14-1.17,1.79-1.67-1.8.12-3.79-.12-5.25-.97Z"/>
        </g>
        <g>
          <path class="cls-1" d="m13.25,412.98c-2.68.41-7.73,3.05-7.19,6.6l-1.65-10.75c.54,3.56,6.15,4.56,8.83,4.15"/>
          <path d="m5.57,419.66l-1.64-10.75.99-.15c.48,3.16,5.71,4.13,8.26,3.73l.15.99c-1.18.18-3.06.88-4.58,2.03-1.15.87-2.46,2.26-2.19,4.01l-.99.15Zm-.25-8.26l.83,5.45c.44-.75,1.11-1.47,2-2.14.63-.47,1.35-.91,2.1-1.26-1.78-.26-3.68-.9-4.93-2.04Z"/>
        </g>
        <g>
          <path class="cls-1" d="m9.69,339.78c-2.71-.16-8.2,1.37-8.4,4.96l.63-10.86c-.21,3.59,5.07,5.74,7.78,5.9"/>
          <path d="m.78,344.71l.63-10.86,1,.06c-.18,3.19,4.73,5.22,7.31,5.37l-.06,1c-1.19-.07-3.17.22-4.9,1.03-1.3.61-2.88,1.7-2.98,3.46l-1-.06Zm1.47-8.13l-.32,5.5c.59-.64,1.39-1.21,2.4-1.68.71-.33,1.51-.61,2.32-.8-1.69-.62-3.41-1.65-4.4-3.02Z"/>
        </g>
        <g>
          <path class="cls-1" d="m21.42,267.44c-2.62-.72-8.3-.36-9.25,3.11l2.87-10.49c-.95,3.47,3.77,6.67,6.38,7.38"/>
          <path d="m11.68,270.41l2.87-10.49.96.26c-.84,3.08,3.54,6.09,6.03,6.77l-.26.96c-1.15-.32-3.15-.44-5.01-.01-1.4.32-3.17,1.07-3.63,2.77l-.96-.26Zm3.13-7.65l-1.45,5.32c.71-.51,1.61-.89,2.7-1.14.77-.18,1.61-.28,2.43-.3-1.53-.96-2.99-2.32-3.68-3.87Z"/>
        </g>
        <g>
          <path class="cls-1" d="m47.93,199.12c-2.41-1.24-8.05-2.08-9.7,1.11l4.99-9.66c-1.65,3.2,2.3,7.31,4.71,8.55"/>
          <path d="m37.79,200l4.99-9.66.89.46c-1.47,2.84,2.2,6.7,4.49,7.88l-.46.89c-1.06-.55-2.99-1.09-4.89-1.05-1.44.03-3.32.39-4.13,1.95l-.89-.46Zm4.65-6.83l-2.53,4.9c.8-.35,1.76-.54,2.87-.56.79-.01,1.63.06,2.44.21-1.29-1.25-2.44-2.89-2.79-4.55Z"/>
        </g>
        <g>
          <path class="cls-1" d="m88.07,137.8c-2.1-1.72-7.44-3.71-9.72-.93l6.89-8.42c-2.28,2.78.73,7.62,2.83,9.34"/>
          <path d="m77.97,136.56l6.89-8.42.77.63c-2.02,2.47.76,7.01,2.76,8.64l-.63.77c-.93-.76-2.7-1.68-4.57-2.05-1.41-.27-3.33-.31-4.44,1.05l-.77-.63Zm5.97-5.72l-3.49,4.26c.85-.18,1.83-.16,2.93.05.77.15,1.58.4,2.35.72-1-1.5-1.79-3.34-1.78-5.03Z"/>
        </g>
        <g>
          <path class="cls-1" d="m140.09,86.17c-1.7-2.12-6.5-5.17-9.31-2.93l8.49-6.8c-2.81,2.25-.87,7.61.82,9.73"/>
          <path d="m130.46,82.85l8.49-6.8.63.78c-2.49,2-.71,7.01.9,9.02l-.78.63c-.75-.93-2.29-2.21-4.04-2.95-1.32-.56-3.19-1-4.56.1l-.63-.78Zm7.03-4.35l-4.3,3.45c.87,0,1.83.23,2.85.66.73.31,1.46.72,2.14,1.19-.67-1.67-1.06-3.64-.7-5.29Z"/>
        </g>
        <g>
          <path class="cls-1" d="m201.7,46.48c-1.22-2.42-5.29-6.41-8.5-4.8l9.72-4.89c-3.21,1.62-2.43,7.26-1.22,9.68"/>
          <path d="m192.97,41.23l9.72-4.89.45.89c-2.85,1.44-2.16,6.71-.99,9.01l-.89.45c-.54-1.07-1.78-2.64-3.34-3.73-1.18-.82-2.91-1.64-4.49-.85l-.45-.89Zm7.78-2.79l-4.92,2.48c.85.19,1.74.6,2.65,1.24.65.45,1.28,1.01,1.85,1.61-.31-1.78-.28-3.78.42-5.32Z"/>
        </g>
        <g>
          <path class="cls-1" d="m270.21,20.47c-.69-2.62-3.84-7.37-7.32-6.46l10.52-2.76c-3.48.91-3.89,6.6-3.2,9.22"/>
          <path d="m262.77,13.52l10.52-2.76.25.97c-3.09.81-3.51,6.11-2.85,8.61l-.97.25c-.3-1.16-1.19-2.95-2.49-4.34-.98-1.05-2.51-2.21-4.21-1.76l-.25-.97Zm8.19-1.11l-5.33,1.4c.79.36,1.58.95,2.34,1.76.54.58,1.04,1.25,1.48,1.96.07-1.8.51-3.75,1.52-5.12Z"/>
        </g>
        <g>
          <path class="cls-1" d="m342.64,9.27c-.13-2.71-2.22-8.01-5.81-7.84l10.86-.51c-3.59.17-5.18,5.64-5.05,8.35"/>
          <path d="m336.8.93l10.86-.51.05,1c-3.19.15-4.7,5.25-4.57,7.83l-1,.05c-.06-1.19-.55-3.13-1.54-4.76-.74-1.23-1.99-2.68-3.75-2.6l-.05-1Zm8.24.61l-5.5.26c.7.52,1.35,1.26,1.92,2.21.41.68.76,1.44,1.04,2.22.44-1.75,1.28-3.56,2.55-4.69Z"/>
        </g>
        <g>
          <path class="cls-1" d="m415.81,13.37c.44-2.68-.51-8.3-4.06-8.88l10.73,1.76c-3.55-.58-6.24,4.44-6.68,7.12"/>
          <path d="m411.84,4l10.73,1.76-.16.99c-3.15-.52-5.69,4.16-6.1,6.71l-.99-.16c.19-1.18.11-3.18-.51-4.98-.47-1.36-1.39-3.04-3.13-3.32l.16-.99Zm7.94,2.31l-5.44-.89c.58.65,1.06,1.51,1.42,2.56.26.75.44,1.57.55,2.39.79-1.62,2-3.22,3.47-4.06Z"/>
        </g>
        <g>
          <path class="cls-1" d="m486.53,32.6c.98-2.53,1.23-8.22-2.12-9.53l10.13,3.95c-3.35-1.31-7.03,3.05-8.01,5.58"/>
          <path d="m484.59,22.61l10.13,3.95-.36.93c-2.98-1.16-6.43,2.89-7.36,5.29l-.93-.36c.43-1.11.77-3.09.53-4.98-.18-1.43-.73-3.26-2.37-3.9l.36-.93Zm7.28,3.91l-5.13-2c.43.76.72,1.7.85,2.8.1.78.11,1.63.04,2.45,1.11-1.42,2.62-2.73,4.24-3.25Z"/>
        </g>
        <g>
          <path class="cls-1" d="m551.71,66.11c1.49-2.27,2.91-7.78-.1-9.76l9.09,5.97c-3.01-1.98-7.51,1.52-8.99,3.79"/>
          <path d="m551.89,55.93l9.09,5.97-.55.84c-2.67-1.75-6.89,1.49-8.3,3.65l-.84-.55c.66-1,1.39-2.86,1.56-4.76.12-1.43-.04-3.34-1.51-4.31l.55-.84Zm6.31,5.34l-4.61-3.03c.26.83.35,1.81.25,2.92-.07.79-.23,1.61-.47,2.41,1.38-1.15,3.13-2.13,4.82-2.3Z"/>
        </g>
        <g>
          <path class="cls-1" d="m608.49,112.44c1.93-1.91,4.47-7.01,1.94-9.57l7.65,7.73c-2.53-2.56-7.66-.07-9.59,1.84"/>
          <path d="m610.78,102.52l7.65,7.73-.71.7c-2.25-2.27-7.05.02-8.88,1.84l-.7-.71c.85-.84,1.96-2.51,2.51-4.33.42-1.37.66-3.28-.58-4.53l.71-.7Zm5.06,6.54l-3.88-3.92c.09.87-.03,1.84-.36,2.91-.23.75-.56,1.53-.96,2.26,1.59-.84,3.51-1.43,5.19-1.25Z"/>
        </g>
        <g>
          <path class="cls-1" d="m654.41,169.57c2.28-1.46,5.83-5.93,3.88-8.95l5.88,9.15c-1.94-3.03-7.48-1.66-9.76-.2"/>
          <path d="m658.71,160.34l5.88,9.15-.84.54c-1.73-2.69-6.9-1.44-9.07-.05l-.54-.84c1.01-.65,2.43-2.04,3.36-3.71.7-1.26,1.33-3.07.37-4.55l.84-.54Zm3.59,7.44l-2.98-4.64c-.1.87-.42,1.79-.95,2.77-.38.69-.87,1.38-1.41,2.01,1.73-.49,3.73-.67,5.34-.14Z"/>
        </g>
        <g>
          <path class="cls-1" d="m64.93,549.4c-2.28,1.46-5.83,5.93-3.88,8.95l-5.88-9.15c1.94,3.03,7.48,1.66,9.76.2"/>
          <path d="m60.63,558.62h0s0,0,0,0l-5.87-9.15.84-.54c1.73,2.69,6.89,1.44,9.07.05l.54.84c-1.01.65-2.43,2.04-3.36,3.71-.7,1.26-1.33,3.07-.37,4.55l-.84.54Zm-3.59-7.45l2.98,4.64c.1-.87.42-1.79.95-2.77.38-.69.87-1.38,1.41-2.01-1.73.48-3.73.67-5.34.14Z"/>
        </g>
        <g>
          <path class="cls-1" d="m110.81,606.67c-1.93,1.91-4.47,7.01-1.94,9.57l-7.65-7.73c2.53,2.56,7.66.07,9.59-1.84"/>
          <path d="m108.52,616.58h0s-7.64-7.73-7.64-7.73c0,0,0,0,0,0l.71-.7c1.24,1.25,3.15,1.02,4.52.63,1.83-.54,3.51-1.63,4.36-2.47l.7.71c-.85.84-1.96,2.51-2.51,4.33-.42,1.38-.66,3.28.58,4.53l-.71.7Zm-5.04-6.52l3.86,3.9c-.09-.87.03-1.84.36-2.91.23-.75.56-1.53.96-2.25-.73.39-1.51.71-2.26.93-1.07.32-2.04.42-2.91.33Z"/>
        </g>
        <g>
          <path class="cls-1" d="m167.6,653.14c-1.49,2.27-2.91,7.78.1,9.76l-9.09-5.97c3.01,1.98,7.51-1.52,8.99-3.79"/>
          <path d="m167.42,663.32l-9.09-5.97h0s.55-.84.55-.84c2.67,1.75,6.89-1.49,8.3-3.65l.84.55c-.66,1-1.39,2.86-1.56,4.76-.12,1.43.04,3.34,1.51,4.31h0s-.55.84-.55.84Zm-6.31-5.34l4.61,3.03c-.26-.83-.35-1.81-.25-2.92.07-.79.23-1.61.47-2.41-1.38,1.15-3.13,2.13-4.82,2.3Z"/>
        </g>
        <g>
          <path class="cls-1" d="m232.8,686.8c-.98,2.53-1.23,8.22,2.12,9.53l-10.13-3.95c3.35,1.31,7.03-3.05,8.01-5.58"/>
          <path d="m234.74,696.79h0s0,0,0,0l-10.13-3.95.36-.93h0c2.98,1.16,6.42-2.89,7.36-5.29l.93.36c-.94,2.4-1.14,7.72,1.84,8.88l-.36.93Zm-7.28-3.91l5.16,2.01c-.84-1.47-1.06-3.47-.92-5.26-1.11,1.42-2.62,2.74-4.24,3.25Z"/>
        </g>
        <g>
          <path class="cls-1" d="m303.58,706.16c-.44,2.68.51,8.3,4.06,8.88l-10.73-1.76c3.55.58,6.24-4.44,6.68-7.12"/>
          <path d="m307.56,715.53s0,0,0,0l-10.73-1.76s0,0,0,0l.16-.99c1.74.29,3.15-1.01,4.03-2.15,1.16-1.51,1.88-3.38,2.07-4.56l.99.16c-.19,1.18-.11,3.18.51,4.98.47,1.36,1.39,3.04,3.13,3.32h0s-.16.99-.16.99Zm-7.91-2.31l5.41.89c-.58-.65-1.05-1.51-1.42-2.56-.26-.74-.44-1.56-.55-2.39-.36.74-.8,1.46-1.28,2.09-.68.88-1.41,1.54-2.16,1.98Z"/>
        </g>
        <g>
          <path class="cls-1" d="m376.84,710.39c.13,2.71,2.22,8.01,5.81,7.84l-10.86.51c3.59-.17,5.18-5.64,5.05-8.35"/>
          <path d="m382.68,718.73l-10.86.51s0,0,0,0l-.05-1c3.19-.14,4.7-5.25,4.57-7.83l1-.05c.06,1.19.55,3.13,1.54,4.77.74,1.23,1.99,2.68,3.75,2.6l.05,1Zm-8.24-.61l5.5-.26c-.7-.52-1.35-1.26-1.92-2.21-.41-.67-.76-1.44-1.04-2.22-.44,1.75-1.28,3.56-2.55,4.69Z"/>
        </g>
        <g>
          <circle class="cls-1" cx="610.06" cy="531.05" r="5.82"/>
          <path d="m611.66,537.16c-3.37.88-6.84-1.14-7.72-4.51s1.14-6.84,4.51-7.72,6.84,1.14,7.72,4.51-1.14,6.84-4.51,7.72Zm-2.96-11.27c-2.84.74-4.54,3.66-3.8,6.5s3.66,4.54,6.5,3.8,4.54-3.66,3.8-6.5-3.66-4.54-6.5-3.8Z"/>
        </g>
        <g>
          <circle class="cls-1" cx="649.79" cy="546.21" r="4.07"/>
          <path d="m650.95,550.63c-2.43.64-4.94-.82-5.57-3.26s.82-4.94,3.26-5.57,4.94.82,5.57,3.26-.82,4.93-3.26,5.57Zm-2.06-7.86c-1.9.5-3.04,2.45-2.54,4.35s2.45,3.04,4.35,2.54,3.04-2.45,2.54-4.35-2.45-3.04-4.35-2.54Z"/>
        </g>
        <path d="m611.7,559.86c-1.29.34-2.38.3-3.06-.35-1.87-1.79.74-6.86,3.26-10.81.1-.16.21-.32.31-.47.1-.16.19-.3.3-.45l.66.46c-.1.14-.19.28-.27.42-.12.17-.22.33-.31.47-3.25,5.08-4.52,8.74-3.39,9.81,1.13,1.07,4.74-.35,9.66-3.8.15-.1.29-.21.43-.31l.46-.33c4.56-3.33,9.83-8.04,14.82-13.25,5.01-5.22,9.48-10.68,12.6-15.38.11-.15.21-.3.3-.45l.3-.46c3.24-5.07,4.5-8.74,3.38-9.81-1.13-1.07-4.74.35-9.66,3.8-.15.1-.29.21-.43.31-.16.11-.31.22-.45.33l-.48-.64c.15-.12.31-.23.47-.34.13-.1.29-.22.44-.32,3.83-2.69,8.79-5.52,10.67-3.72,1.87,1.78-.74,6.87-3.26,10.82l-.3.46c-.1.16-.21.31-.32.47-3.14,4.73-7.65,10.23-12.69,15.48-5.02,5.24-10.33,9.98-14.93,13.35l-.46.32c-.13.1-.29.22-.44.32-2.44,1.71-5.34,3.48-7.61,4.08Z"/>


<animateTransform
      attributeName="transform"
      attributeType="XML"
      type="rotate"
      from="0 360 360"
      to="360 360 360"
      dur="40s"
      repeatCount="indefinite" />


      </g>
      <g>
        <g>
          <path class="cls-1" d="m387.57,743.46l-.07-1c71.64-5.02,140.2-30.02,198.28-72.31l.59.81c-58.23,42.4-126.98,67.46-198.8,72.5Z"/>
          <path class="cls-1" d="m89.14,631.15l-.7.71c-21.61-21.57-40.44-45.48-56.2-71.23-6.02-9.84-11.6-19.95-16.71-30.29h0s.87-.49.87-.49c18.44,37.33,42.94,71.56,72.74,101.3Z"/>
          <g>
            <path class="cls-1" d="m360.3,705.3l-9.31,35.92c-.96,3.69.36,7.59,3.35,9.96h0c3.49,2.76,8.42,2.76,11.92,0h0c2.99-2.36,4.3-6.27,3.35-9.96l-9.31-35.92Z"/>
            <path d="m360.3,753.76c-2.21,0-4.42-.73-6.27-2.19-3.14-2.48-4.53-6.59-3.52-10.47l9.79-37.79,9.79,37.79c1,3.88-.38,7.99-3.52,10.47-1.85,1.46-4.06,2.19-6.27,2.19Zm0-46.46l-8.82,34.06c-.91,3.5.34,7.2,3.17,9.44,3.33,2.63,7.97,2.63,11.29,0,2.83-2.24,4.08-5.94,3.17-9.44l-8.82-34.06Z"/>
          </g>
        </g>
        <path d="m360.3,748.75c-4.57,0-8.59-3.08-9.77-7.48l.97-.26c1.06,3.97,4.69,6.74,8.81,6.74s7.74-2.77,8.8-6.73l.97.26c-1.17,4.4-5.19,7.47-9.76,7.47Z"/>
        <rect x="359.8" y="705.3" width="1" height="42.95"/>
      </g>
    </g>
  </g>
</svg>
